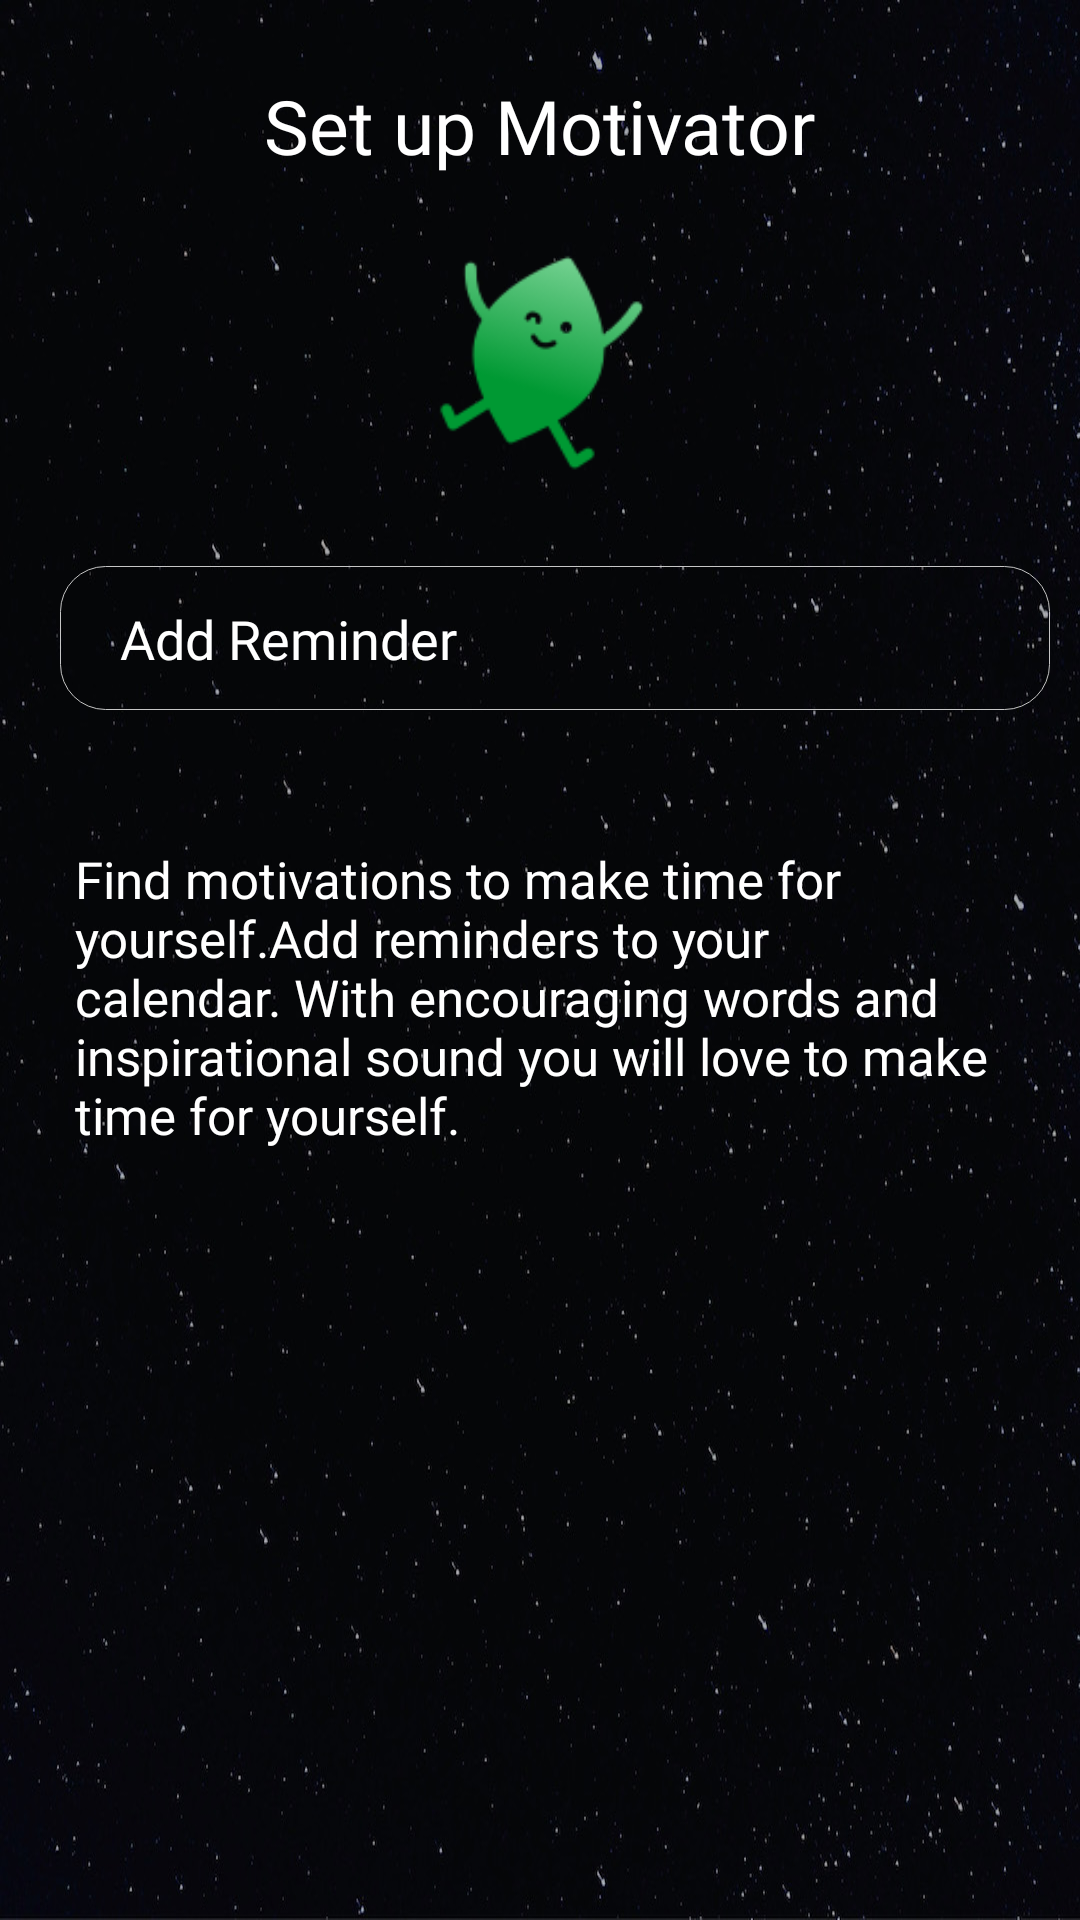

Produce the Android XML layout that renders to this screen, including the resource entries it uses.
<!-- AndroidManifest.xml: application theme Theme.VoyNew -->
<!-- res/layout/fragment_motivator.xml -->
<?xml version="1.0" encoding="utf-8"?>
<RelativeLayout xmlns:android="http://schemas.android.com/apk/res/android"
    xmlns:tools="http://schemas.android.com/tools"
    android:id="@+id/Motivator_fragment"
    android:layout_width="match_parent"
    android:layout_height="match_parent"
    android:background="@drawable/backgroundstarfree">

    <LinearLayout
        android:layout_width="match_parent"
        android:layout_height="match_parent">

        <ScrollView
            android:layout_width="match_parent"
            android:layout_height="match_parent">

            <LinearLayout
                android:layout_width="match_parent"
                android:layout_height="wrap_content"
                android:orientation="vertical">

                <LinearLayout
                    android:layout_width="match_parent"
                    android:layout_height="wrap_content"
                    android:gravity="top"
                    android:orientation="vertical">

                    <TextView
                        android:layout_width="wrap_content"
                        android:layout_height="wrap_content"
                        android:layout_gravity="center"
                        android:layout_marginTop="25dp"
                        android:fontFamily="@font/rubik_medium"
                        android:text="@string/Motivatoreinrichten"
                        android:textColor="@color/white"
                        android:textSize="25dp"></TextView>

                    <ImageView
                        android:layout_width="80dp"
                        android:layout_height="80dp"
                        android:layout_gravity="center"
                        android:layout_margin="20dp"
                        android:src="@drawable/leaf1"></ImageView>

                    <Button
                        android:id="@+id/btn_add_reminder"
                        android:layout_width="match_parent"
                        android:layout_height="wrap_content"
                        android:layout_marginLeft="20dp"
                        android:layout_marginTop="10dp"
                        android:layout_marginRight="10dp"
                        android:layout_marginBottom="20dp"
                        android:background="@drawable/mybutton_bg2"
                        android:drawableRight="@drawable/ic_baseline_add_24"
                        android:drawablePadding="10dp"
                        android:fontFamily="@font/rubik_regular"
                        android:gravity="left"
                        android:paddingStart="20dp"
                        android:paddingLeft="20dp"
                        android:paddingTop="12dp"
                        android:paddingBottom="8dp"
                        android:text="@string/addmotivator"
                        android:textColor="@color/white"
                        android:textAllCaps="false"
                        android:textSize="18dp" />

                </LinearLayout>

                <LinearLayout
                    android:layout_width="match_parent"
                    android:layout_height="wrap_content"
                    android:orientation="vertical">

                    <androidx.recyclerview.widget.RecyclerView
                        android:id="@+id/recycle_reminder"
                        android:layout_width="match_parent"
                        android:layout_height="wrap_content"></androidx.recyclerview.widget.RecyclerView>

                    <TextView
                        android:id="@+id/txt_motivedetail"
                        android:layout_width="match_parent"
                        android:layout_height="wrap_content"
                        android:layout_alignParentBottom="true"
                        android:layout_margin="25dp"
                        android:fontFamily="@font/rubik_regular"
                        android:text="@string/motivator_detail"
                        android:textColor="@color/white"
                        android:textSize="17dp" />

                </LinearLayout>
            </LinearLayout>
        </ScrollView>
    </LinearLayout>
</RelativeLayout>
<!-- resources referenced by this layout -->
<resources>
  <color name="white">#FFFFFFFF</color>
  <!-- drawable backgroundstarfree: jpg bitmap (drawable-xxhdpi, 142837 bytes) -->
  <!-- drawable leaf1: png bitmap (drawable-mdpi, 7445 bytes) -->
  <!-- drawable mybutton_bg2 (drawable) -->
  <?xml version="1.0" encoding="utf-8"?>
  <shape xmlns:android="http://schemas.android.com/apk/res/android"
      android:shape="rectangle">
      <gradient
          android:endColor="#0000FF00"
          android:startColor="#00FFFFFF" />
      <corners android:radius="15dp" />
      <stroke
          android:width="1px"
          android:color="@color/gray" />
  </shape>
  <string name="Motivatoreinrichten">Set up Motivator</string>
  <string name="addmotivator">Add Reminder</string>
  <string name="motivator_detail">Find motivations to make time for yourself.Add reminders to your calendar. With encouraging words and inspirational sound you will love to make time for yourself.</string>
  <style name="Theme.VoyNew" parent="Base.Theme.VoyNew" />
  <color name="gray">#C6C6C6</color>
  <style name="Base.Theme.VoyNew" parent="Theme.Material3.DayNight.NoActionBar">
  
          <item name="colorPrimary">@color/purple_700</item>
          <item name="colorPrimaryDark">@color/purple_700</item>
          <item name="colorAccent">@color/purple_700</item>
  
          
          
      </style>
  <color name="purple_700">#FF000000</color>
</resources>
